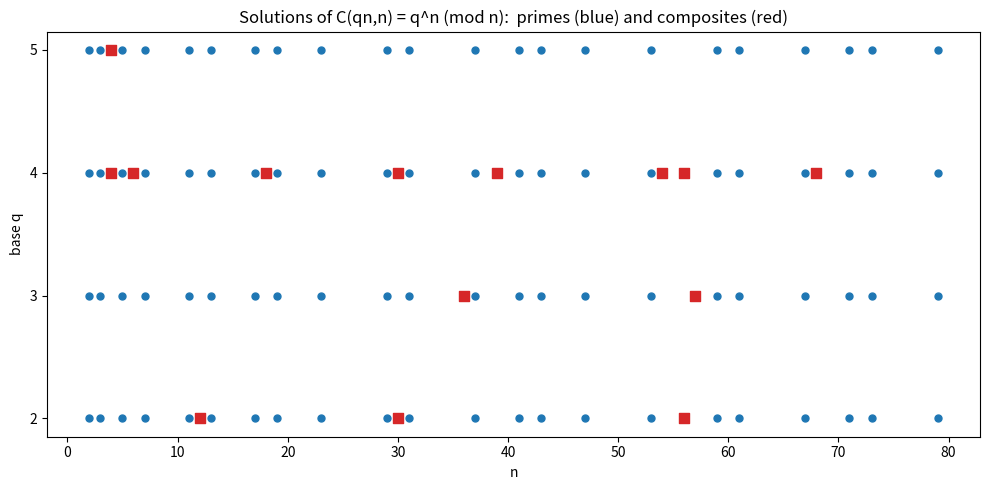

Generate this figure with matplotlib:
"""Scatter of solutions n of C(qn,n) == q^n (mod n) for several bases,
highlighting primes vs composites."""
import matplotlib.pyplot as plt
from math import comb

def is_prime(n):
    return n > 1 and all(n % i for i in range(2, int(n ** 0.5) + 1))

def congruent(q, n):
    return n == 1 or comb(q * n, n) % n == pow(q, n, n)

fig, ax = plt.subplots(figsize=(10, 5))
LIMIT = 80
for q in range(2, 6):
    sols = [n for n in range(2, LIMIT) if congruent(q, n)]
    pr = [n for n in sols if is_prime(n)]
    co = [n for n in sols if not is_prime(n)]
    ax.scatter(pr, [q] * len(pr), c="tab:blue", s=25)
    ax.scatter(co, [q] * len(co), c="tab:red", marker="s", s=45)
ax.set_xlabel("n"); ax.set_ylabel("base q")
ax.set_title("Solutions of C(qn,n) = q^n (mod n):  primes (blue) and composites (red)")
ax.set_yticks(range(2, 6))
plt.tight_layout(); plt.savefig("solutions_scatter.png", dpi=150)
print("wrote solutions_scatter.png")
